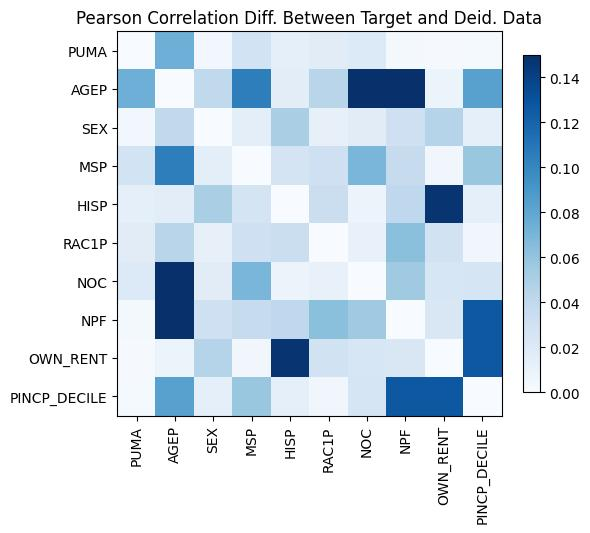

Values plotted in this chart, from the file beside it:
, PUMA, AGEP, SEX, MSP, HISP, RAC1P, NOC, NPF, OWN_RENT, PINCP_DECILE
PUMA, -5.995204332975845e-15, 0.07419, 0.003571, -0.02796, 0.01382, 0.01694, -0.01998, 0.002723, 0.001305, -0.002121
AGEP, 0.07419, -1.7763568394002505e-15, -0.03967, -0.1047, 0.0154, 0.04346, 0.2109, 0.2052, 0.0092, -0.08348
SEX, 0.003571, -0.03967, -1.5543122344752192e-15, 0.01482, 0.05052, 0.01225, -0.01697, -0.03047, -0.04496, -0.01317
MSP, -0.02796, -0.1047, 0.01482, 2.220446049250313e-16, 0.02676, 0.03088, 0.0692, 0.03687, 0.004703, -0.05772
HISP, 0.01382, 0.0154, 0.05052, 0.02676, 6.5503158452884236e-15, -0.03345, -0.008247, -0.0401, -0.1471, -0.01305
RAC1P, 0.01694, 0.04346, 0.01225, 0.03088, -0.03345, 8.881784197001252e-16, 0.01094, -0.06303, -0.02906, 0.005102
NOC, -0.01998, 0.2109, -0.01697, 0.0692, -0.008247, 0.01094, 0.0, -0.05559, -0.02365, -0.02524
NPF, 0.002723, 0.2052, -0.03047, 0.03687, -0.0401, -0.06303, -0.05559, 0.0, -0.0224, 0.1267
OWN_RENT, 0.001305, 0.0092, -0.04496, 0.004703, -0.1471, -0.02906, -0.02365, -0.0224, 6.106226635438361e-15, -0.1267
PINCP_DECILE, -0.002121, -0.08348, -0.01317, -0.05772, -0.01305, 0.005102, -0.02524, 0.1267, -0.1267, 4.440892098500626e-15
